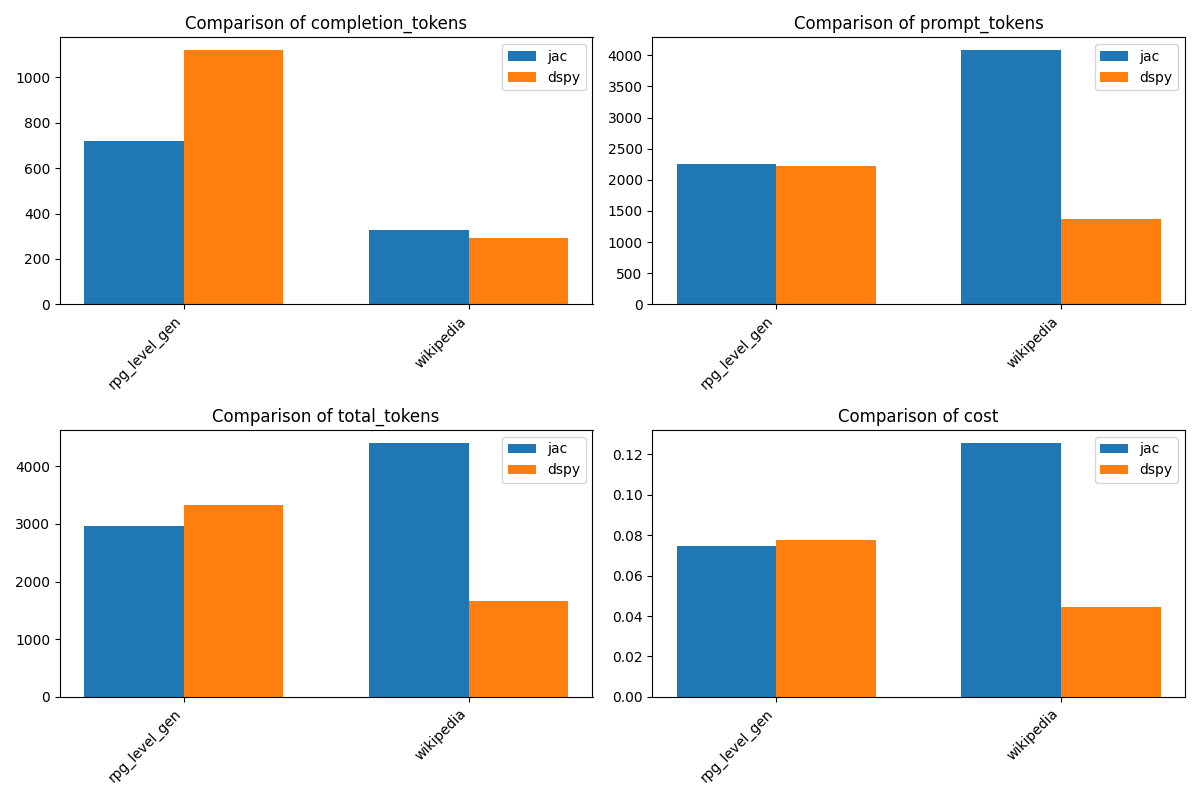

The data file committed next to this chart (first rows):
problem, jac_completion_tokens, jac_prompt_tokens, jac_total_tokens, dspy_completion_tokens, dspy_prompt_tokens, dspy_total_tokens, jac_cost, dspy_cost
rpg_level_gen, 719, 2252, 2971, 1119, 2215, 3334, 0.07475, 0.07764
wikipedia, 326, 4083, 4409, 294, 1376, 1670, 0.1258, 0.04422
